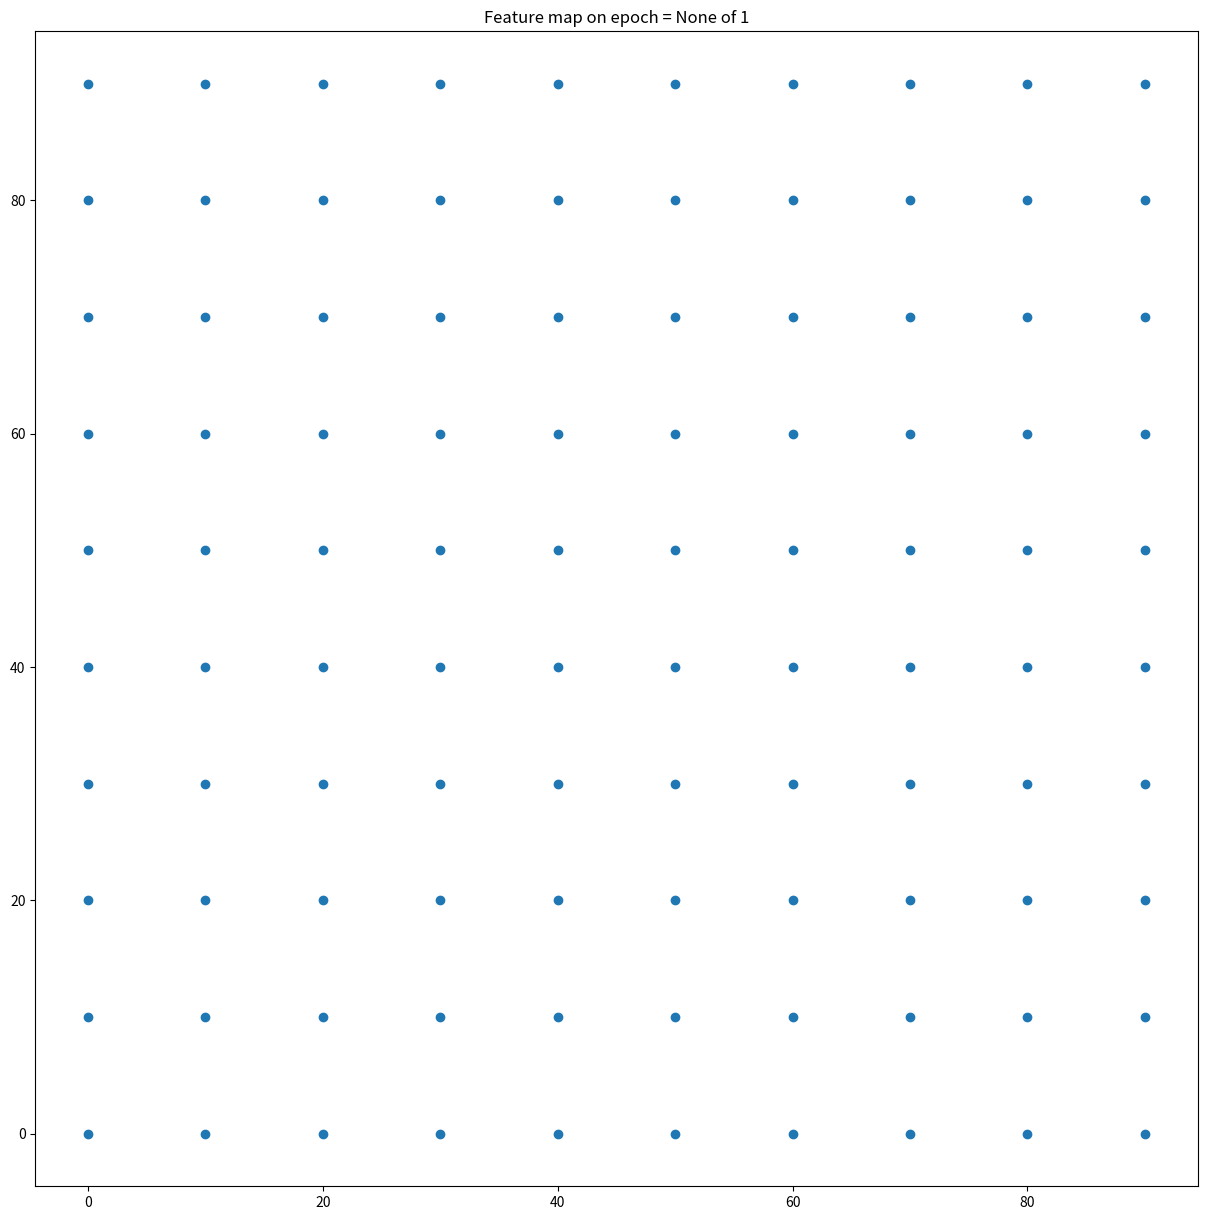

Here is the Python script that generated this plot:
# @Author: shounak.ray
# @Date:   2022-06-28T09:44:02-07:00
# @Last modified by:   shounak.ray
# @Last modified time: 2022-06-28T11:19:21-07:00

import matplotlib.pyplot as plt
import math
import numpy as np
import itertools


def _soft_sanitation(variable, msg='Cannot complete operation; requires previous step.'):
    if variable is None:
        print(msg)
        return


class SOM:
    def __init__(self, neurons, learning_rate, epochs, **kwargs):
        self.neurons = neurons
        self.learning_rate = learning_rate
        self.epochs = epochs
        self._node_min_value = kwargs.get('NODE_MIN_VALUE', 0)
        self._node_max_value = kwargs.get('NODE_MAX_VALUE', 100)
        self._weight_min = kwargs.get('NODE_WEIGHT_MIN', 0)
        self._weight_max = kwargs.get('NODE_WEIGHT_MAX', 1)

        self.curr_epoch = None

    def create_feature_map(self, num_features):
        self.num_features = num_features
        _single_dim_length = math.ceil(np.sqrt(self.neurons))
        self.adj_neurons = _single_dim_length * _single_dim_length
        print(f"> Initializing {self.adj_neurons} neurons in the feature map...")
        _node_stepsize = (self._node_max_value - self._node_min_value) / _single_dim_length
        _all_r, _all_c = np.array([np.arange(self._node_min_value, self._node_max_value, _node_stepsize)] * 2)

        def _random_weight_vector():
            return np.array([np.random.uniform(self._weight_min, self._weight_max) for _ in range(num_features)])

        def _get_all_neurons(_all_r, _all_c):
            return np.array([Neuron(_random_weight_vector(), coordinate)
                             for coordinate in itertools.product(_all_r, _all_c)])

        self.neuronal_data = _get_all_neurons(_all_r, _all_c)
        print("> Feature map initialized.\n")

    def plot_neurons(self):
        _soft_sanitation(self.neuronal_data, msg='Create the feature map first before trying to plot the neurons.')
        plt.figure(figsize=(15, 15))
        plt.title(f"Feature map on epoch = {self.curr_epoch} of {self.epochs}")
        plt.scatter(*zip(*[n.coordinates for n in self.neuronal_data]))
        plt.show()


class Neuron:
    def __init__(self, weight_vector, coordinates):
        self.weight_vector = weight_vector
        self.coordinates = coordinates


S = SOM(100, 1, 1)
S.create_feature_map(8)
S.plot_neurons()

# EOF
